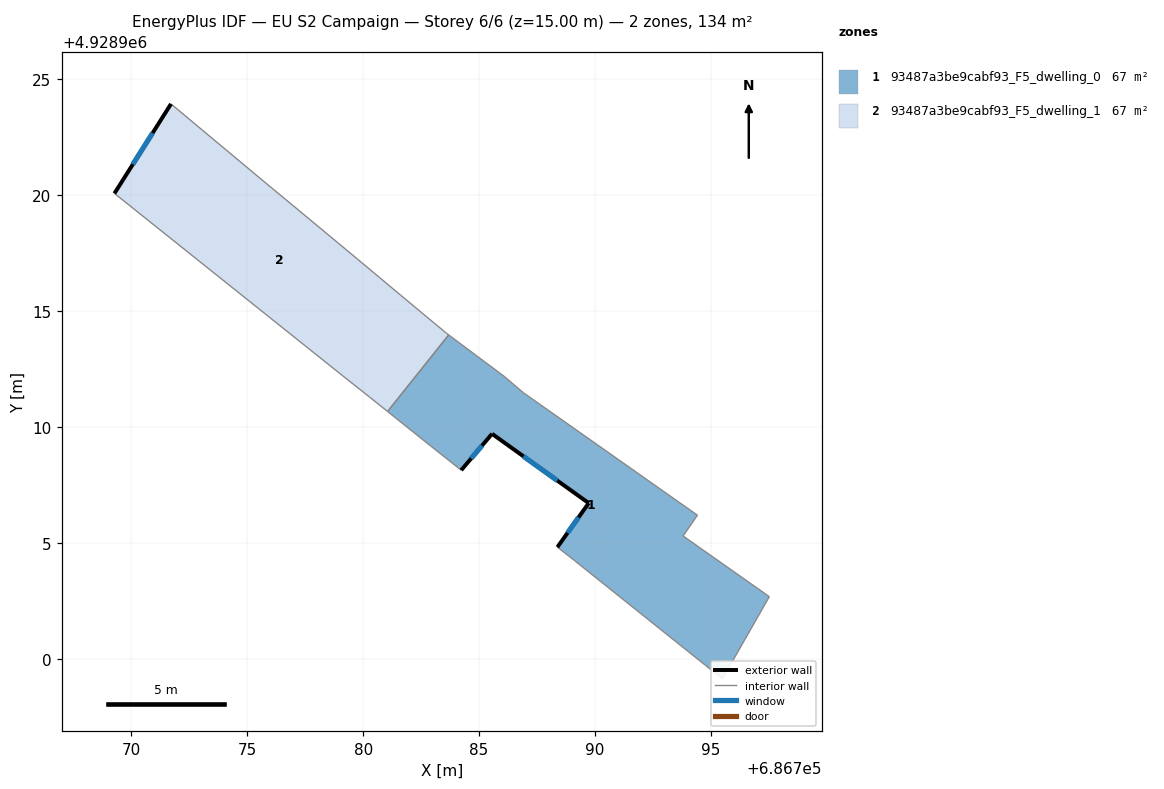
=== STOREY PLAN SPEC (per zone: floor XY polygon, exterior-wall plan segments, windows/doors) ===
zone 1: 93487a3be9cabf93_F5_dwelling_0  (67.1 m²)
  floor: (686795.50, 4928899.14) (686797.52, 4928902.68) (686793.80, 4928905.30) (686794.42, 4928906.20) (686786.90, 4928911.49) (686786.08, 4928912.19) (686783.69, 4928913.97) (686781.05, 4928910.67) (686782.58, 4928909.45) (686784.23, 4928908.14) (686785.56, 4928909.71) (686789.73, 4928906.72) (686788.38, 4928904.82) (686789.12, 4928904.24) (686794.77, 4928899.72)
  exterior wall: (686788.38, 4928904.82) – (686789.73, 4928906.72)  [2.3 m]
    window: (686788.82, 4928905.43) – (686789.29, 4928906.10)  [0.9 m²]
  exterior wall: (686789.73, 4928906.72) – (686785.56, 4928909.71)  [5.1 m]
    window: (686788.37, 4928907.69) – (686786.92, 4928908.73)  [1.9 m²]
  exterior wall: (686785.56, 4928909.71) – (686784.23, 4928908.14)  [2.1 m]
    window: (686785.13, 4928909.20) – (686784.66, 4928908.65)  [0.8 m²]
  interior walls: 12
zone 2: 93487a3be9cabf93_F5_dwelling_1  (67.1 m²)
  floor: (686781.05, 4928910.67) (686783.69, 4928913.97) (686783.59, 4928914.05) (686781.63, 4928915.68) (686779.74, 4928917.26) (686776.97, 4928919.56) (686776.06, 4928920.31) (686771.71, 4928923.94) (686769.27, 4928920.08) (686779.12, 4928912.21) (686780.27, 4928911.30)
  exterior wall: (686769.27, 4928920.08) – (686771.71, 4928923.94)  [4.6 m]
    window: (686770.06, 4928921.33) – (686770.92, 4928922.68)  [1.7 m²]
  interior walls: 10

=== DERIVED (storey summary) ===
Building: EU S2 Campaign
Storey: 6 of 6  (floor level z = 15.00 m)
Storey gross floor area: 134.2 m²
Zones on this storey: 2
  - 93487a3be9cabf93_F5_dwelling_0: floor 67.1 m²; exterior wall 9.5 m (28.6 m²); 3 window(s) 3.5 m²; WWR 12.2%
  - 93487a3be9cabf93_F5_dwelling_1: floor 67.1 m²; exterior wall 4.6 m (13.7 m²); 1 window(s) 1.7 m²; WWR 12.2%
Zone adjacency (shared interzone walls):
  - 93487a3be9cabf93_F5_dwelling_0 ↔ 93487a3be9cabf93_F5_dwelling_1